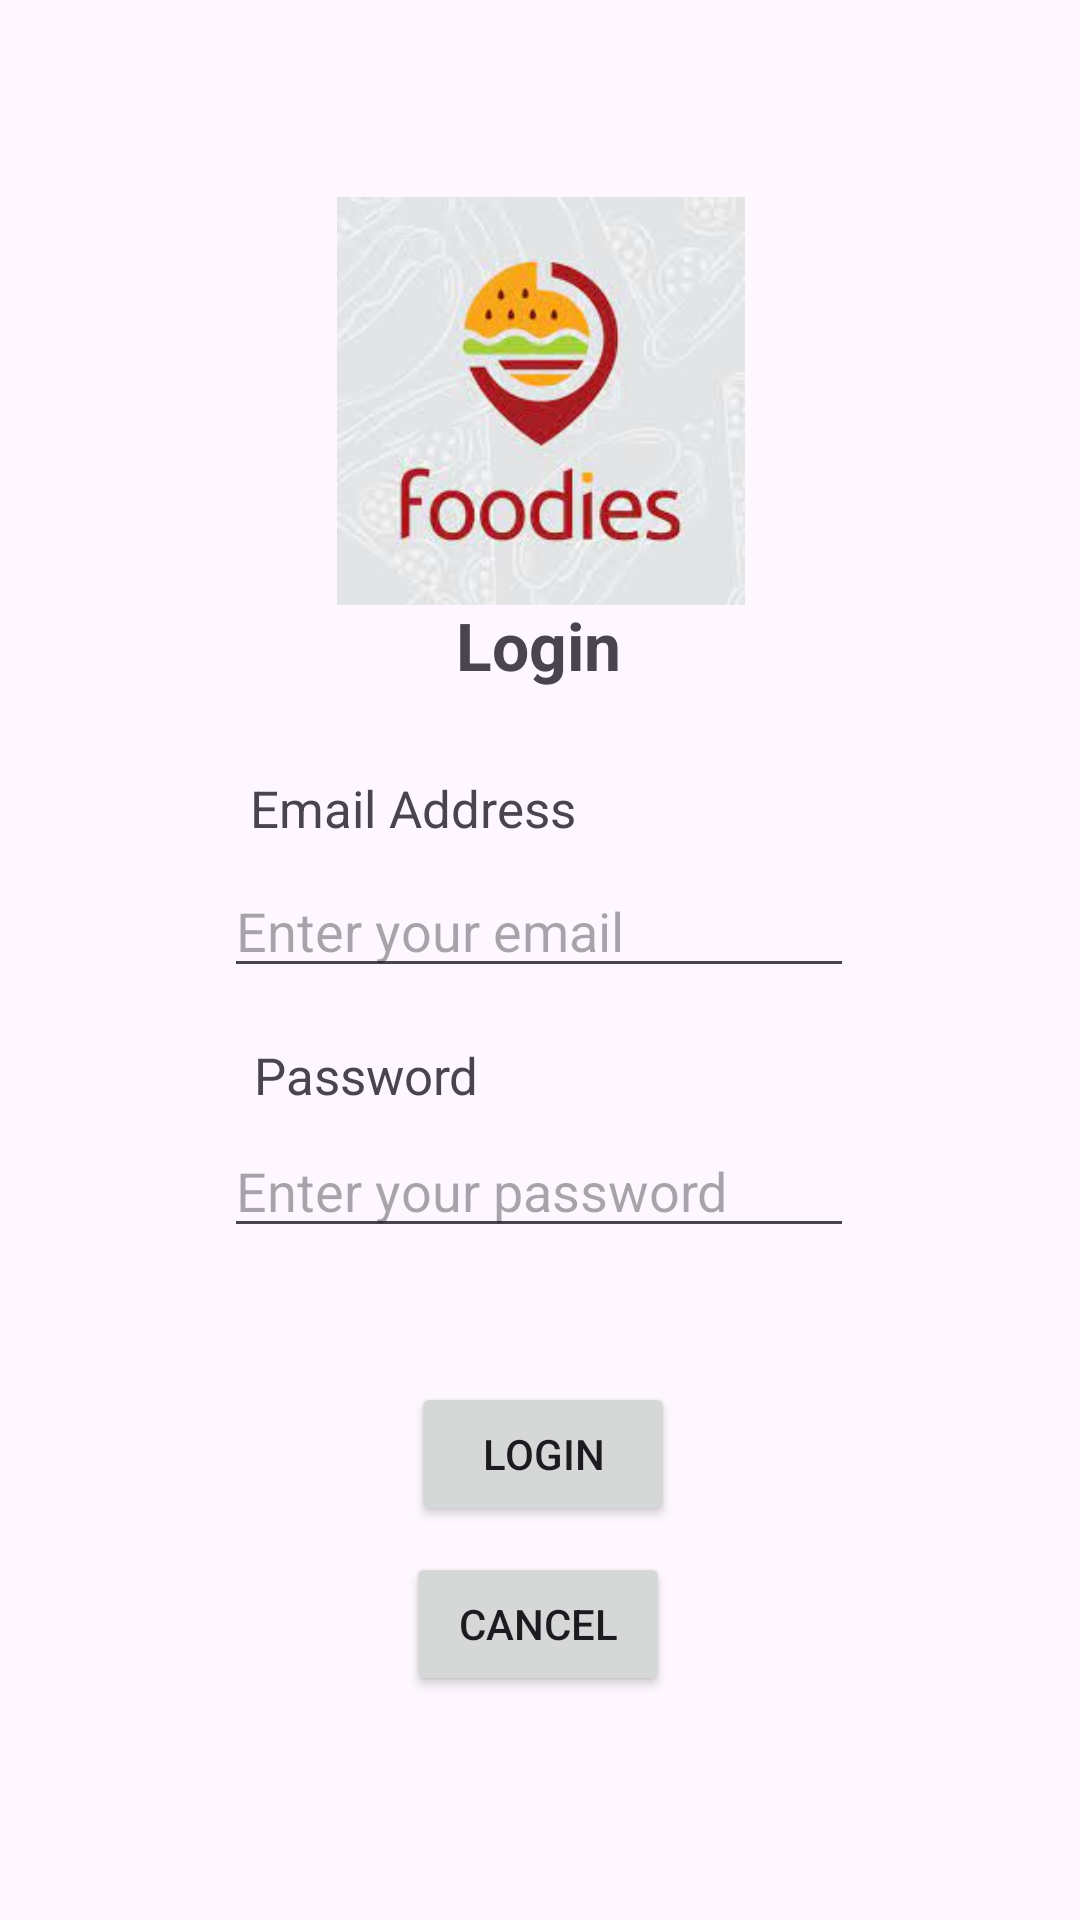

Here is an Android app screen rendered from its layout file. Give the layout XML and the strings, colors and styles it references.
<!-- AndroidManifest.xml: application theme Theme.SeProject -->
<!-- res/layout/activity_login.xml -->
<?xml version="1.0" encoding="utf-8"?>
<androidx.constraintlayout.widget.ConstraintLayout xmlns:android="http://schemas.android.com/apk/res/android"
    xmlns:app="http://schemas.android.com/apk/res-auto"
    xmlns:tools="http://schemas.android.com/tools"
    android:layout_width="match_parent"
    android:layout_height="match_parent"
    tools:context=".Login">

    <ImageView
        android:id="@+id/imageView15"
        android:layout_width="185dp"
        android:layout_height="136dp"
        app:layout_constraintBottom_toBottomOf="parent"
        app:layout_constraintEnd_toEndOf="parent"
        app:layout_constraintStart_toStartOf="parent"
        app:layout_constraintTop_toTopOf="parent"
        app:layout_constraintVertical_bias="0.13"
        app:srcCompat="@drawable/foodies" />

    <TextView
        android:id="@+id/emailTV"
        android:layout_width="wrap_content"
        android:layout_height="wrap_content"
        android:text="Email Address"
        android:textSize="17dp"
        app:layout_constraintBottom_toBottomOf="parent"
        app:layout_constraintEnd_toEndOf="parent"
        app:layout_constraintHorizontal_bias="0.331"
        app:layout_constraintStart_toStartOf="parent"
        app:layout_constraintTop_toTopOf="parent"
        app:layout_constraintVertical_bias="0.418" />

    <EditText
        android:id="@+id/wrongEmail"
        android:layout_width="wrap_content"
        android:layout_height="wrap_content"
        android:ems="10"
        android:hint="Enter your email"
        app:layout_constraintBottom_toBottomOf="parent"
        app:layout_constraintEnd_toEndOf="parent"
        app:layout_constraintHorizontal_bias="0.497"
        app:layout_constraintStart_toStartOf="parent"
        app:layout_constraintTop_toTopOf="parent"
        app:layout_constraintVertical_bias="0.481" />

    <TextView
        android:id="@+id/passwordTV"
        android:layout_width="wrap_content"
        android:layout_height="wrap_content"
        android:text="Password"
        android:textSize="17dp"
        app:layout_constraintBottom_toBottomOf="parent"
        app:layout_constraintEnd_toEndOf="parent"
        app:layout_constraintHorizontal_bias="0.297"
        app:layout_constraintStart_toStartOf="parent"
        app:layout_constraintTop_toTopOf="parent"
        app:layout_constraintVertical_bias="0.562" />

    <EditText
        android:id="@+id/wrongPassword"
        android:layout_width="wrap_content"
        android:layout_height="wrap_content"
        android:ems="10"
        android:inputType="textPassword"
        android:hint="Enter your password"
        app:layout_constraintBottom_toBottomOf="parent"
        app:layout_constraintEnd_toEndOf="parent"
        app:layout_constraintHorizontal_bias="0.497"
        app:layout_constraintStart_toStartOf="parent"
        app:layout_constraintTop_toTopOf="parent"
        app:layout_constraintVertical_bias="0.626" />

    <Button
        android:id="@+id/login"
        android:layout_width="wrap_content"
        android:layout_height="wrap_content"
        android:text="Login"
        app:layout_constraintBottom_toBottomOf="parent"
        app:layout_constraintEnd_toEndOf="parent"
        app:layout_constraintHorizontal_bias="0.504"
        app:layout_constraintStart_toStartOf="parent"
        app:layout_constraintTop_toTopOf="parent"
        app:layout_constraintVertical_bias="0.778" />

    <Button
        android:id="@+id/cancel"
        android:layout_width="wrap_content"
        android:layout_height="wrap_content"
        android:text="Cancel"
        app:layout_constraintBottom_toBottomOf="parent"
        app:layout_constraintEnd_toEndOf="parent"
        app:layout_constraintHorizontal_bias="0.498"
        app:layout_constraintStart_toStartOf="parent"
        app:layout_constraintTop_toTopOf="parent"
        app:layout_constraintVertical_bias="0.874" />

    <TextView
        android:id="@+id/textView37"
        android:layout_width="wrap_content"
        android:layout_height="wrap_content"
        android:text="Login"
        android:textSize="22dp"
        android:textStyle="bold"
        app:layout_constraintBottom_toBottomOf="parent"
        app:layout_constraintEnd_toEndOf="parent"
        app:layout_constraintHorizontal_bias="0.498"
        app:layout_constraintStart_toStartOf="parent"
        app:layout_constraintTop_toTopOf="parent"
        app:layout_constraintVertical_bias="0.328" />


</androidx.constraintlayout.widget.ConstraintLayout>
<!-- resources referenced by this layout -->
<resources>
  <!-- drawable foodies: jpg bitmap (drawable, 6917 bytes) -->
  <style name="Theme.SeProject" parent="Base.Theme.SeProject" />
  <style name="Base.Theme.SeProject" parent="Theme.Material3.DayNight.NoActionBar">
          
          
      </style>
</resources>
